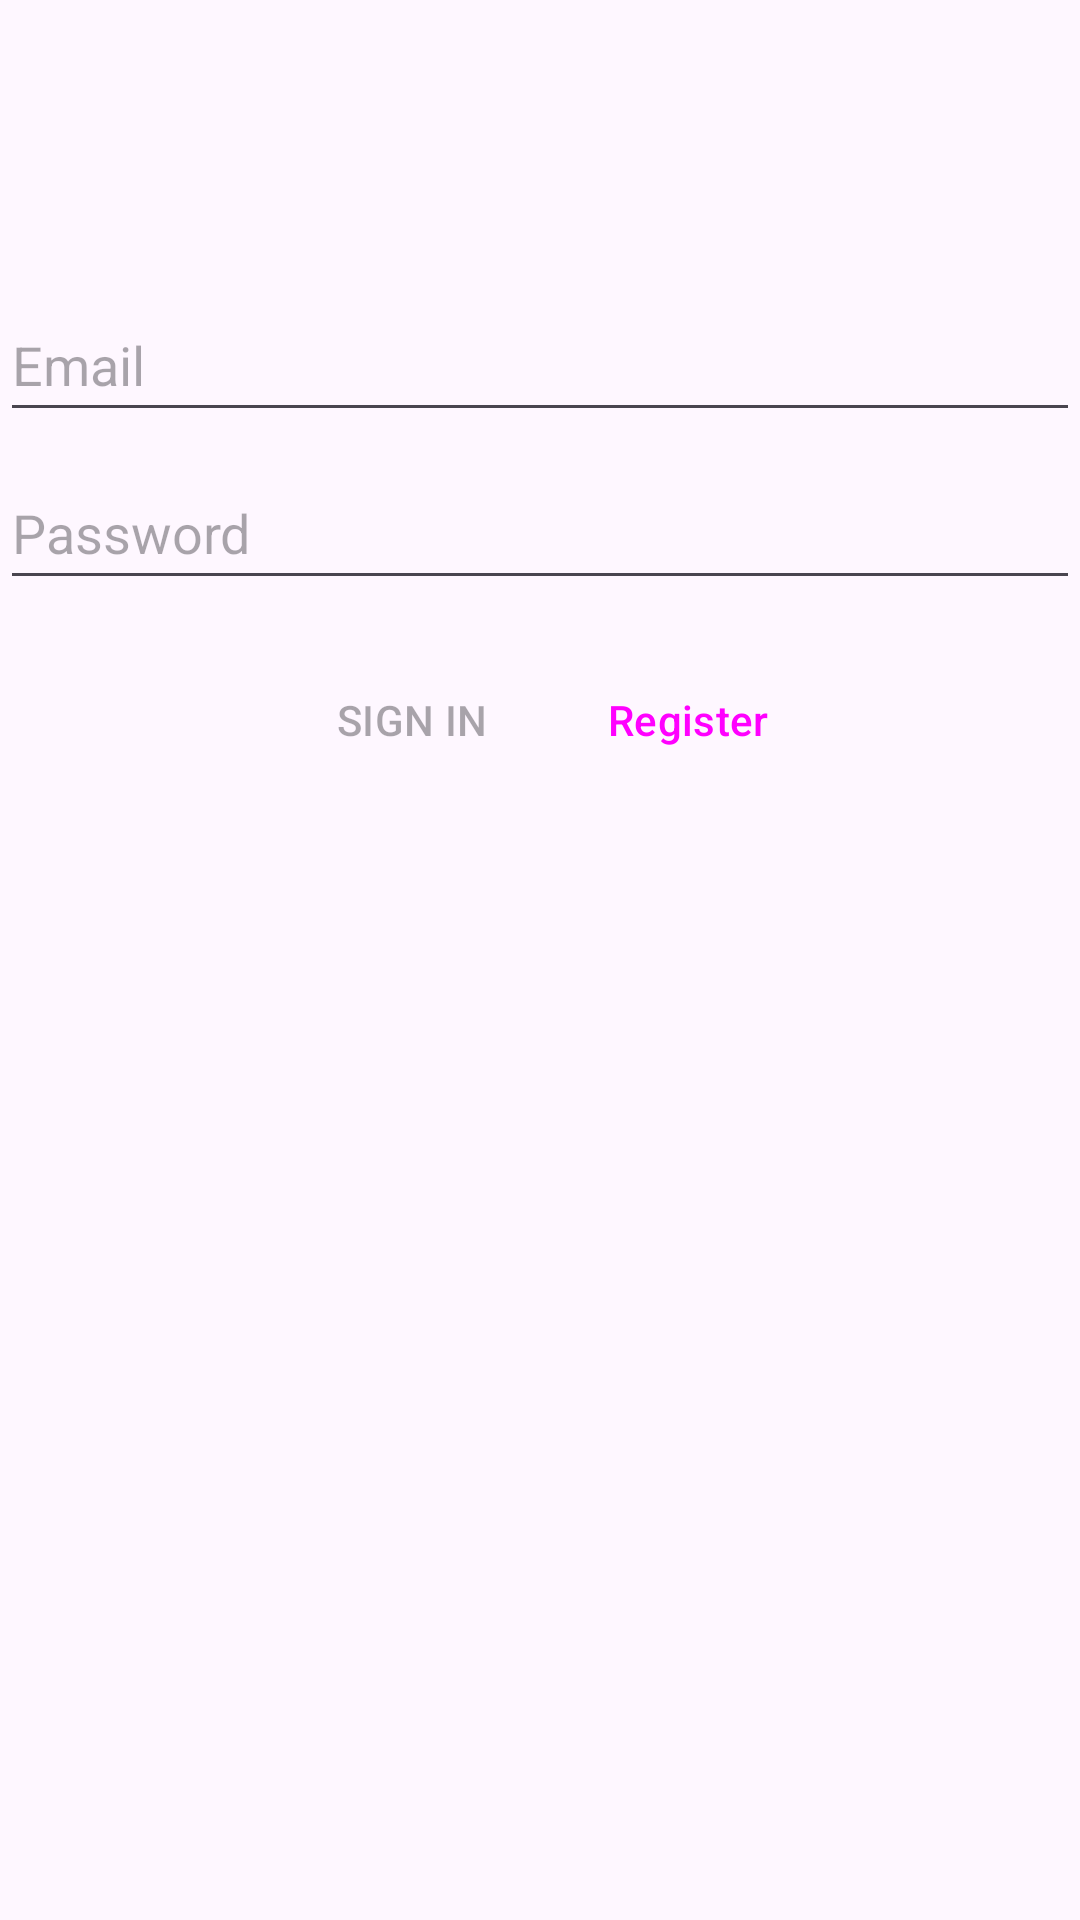

Here is an Android app screen rendered from its layout file. Give the layout XML and the strings, colors and styles it references.
<!-- AndroidManifest.xml: application theme Theme.OTAMS -->
<!-- res/layout/fragment_login.xml -->
<?xml version="1.0" encoding="utf-8"?>
<androidx.constraintlayout.widget.ConstraintLayout xmlns:android="http://schemas.android.com/apk/res/android"
    xmlns:app="http://schemas.android.com/apk/res-auto"
    xmlns:tools="http://schemas.android.com/tools"
    android:id="@+id/mainContainer"
    android:layout_width="match_parent"
    android:layout_height="match_parent"
    android:paddingLeft="@dimen/fragment_horizontal_margin"
    android:paddingTop="@dimen/fragment_vertical_margin"
    android:paddingRight="@dimen/fragment_horizontal_margin"
    android:paddingBottom="@dimen/fragment_vertical_margin"
    tools:context=".ui.fragment_login">

    <EditText
        android:id="@+id/username"
        android:layout_width="wrap_content"
        android:layout_height="wrap_content"
        android:layout_marginStart="24dp"
        android:layout_marginTop="96dp"
        android:layout_marginEnd="24dp"
        android:autofillHints="@string/prompt_email"
        android:hint="@string/prompt_email"
        android:inputType="textEmailAddress"
        android:minHeight="48dp"
        android:selectAllOnFocus="true"
        android:ems="18"
        android:maxWidth="150dp"
        app:layout_constraintEnd_toEndOf="parent"
        app:layout_constraintStart_toStartOf="parent"
        app:layout_constraintTop_toTopOf="parent" />

    <EditText
        android:id="@+id/password"
        android:layout_width="wrap_content"
        android:layout_height="wrap_content"
        android:layout_marginStart="24dp"
        android:layout_marginTop="8dp"
        android:layout_marginEnd="24dp"
        android:autofillHints="@string/prompt_password"
        android:hint="@string/prompt_password"
        android:imeActionLabel="@string/action_sign_in"
        android:imeOptions="actionDone"
        android:inputType="textPassword"
        android:minHeight="48dp"
        android:selectAllOnFocus="true"
        android:ems="18"
        android:maxWidth="150dp"
        app:layout_constraintEnd_toEndOf="parent"
        app:layout_constraintStart_toStartOf="parent"
        app:layout_constraintTop_toBottomOf="@+id/username" />

    <LinearLayout
        style="?android:attr/buttonBarStyle"
        android:layout_width="wrap_content"
        android:layout_height="wrap_content"
        android:orientation="horizontal"
        android:layout_marginTop="16dp"
        app:layout_constraintTop_toBottomOf="@+id/password"
        app:layout_constraintStart_toStartOf="parent"
        app:layout_constraintEnd_toEndOf="parent">

        <Button
            android:id="@+id/login"
            style="?android:attr/buttonBarButtonStyle"
            android:layout_width="wrap_content"
            android:layout_height="wrap_content"
            android:layout_marginEnd="8dp"
            android:enabled="false"
            android:text="@string/action_sign_in" />

        <Button
            android:id="@+id/register"
            style="?android:attr/buttonBarButtonStyle"
            android:layout_width="wrap_content"
            android:layout_height="wrap_content"
            android:layout_marginStart="8dp"
            android:text="@string/register" />

    </LinearLayout>

    <ProgressBar
        android:id="@+id/loading"
        android:layout_width="wrap_content"
        android:layout_height="wrap_content"
        android:layout_gravity="center"
        android:layout_marginStart="32dp"
        android:layout_marginTop="64dp"
        android:layout_marginEnd="32dp"
        android:layout_marginBottom="64dp"
        android:visibility="gone"
        app:layout_constraintBottom_toBottomOf="parent"
        app:layout_constraintEnd_toEndOf="@+id/password"
        app:layout_constraintStart_toStartOf="@+id/password"
        app:layout_constraintTop_toTopOf="parent"
        app:layout_constraintVertical_bias="0.3" />
</androidx.constraintlayout.widget.ConstraintLayout>
<!-- resources referenced by this layout -->
<resources>
  <string name="action_sign_in">SIGN IN</string>
  <string name="prompt_email">Email</string>
  <string name="prompt_password">Password</string>
  <string name="register">Register</string>
  <style name="Theme.OTAMS" parent="Base.Theme.OTAMS" />
  <style name="Base.Theme.OTAMS" parent="Theme.Material3.DayNight.NoActionBar">
          
          
      </style>
</resources>
